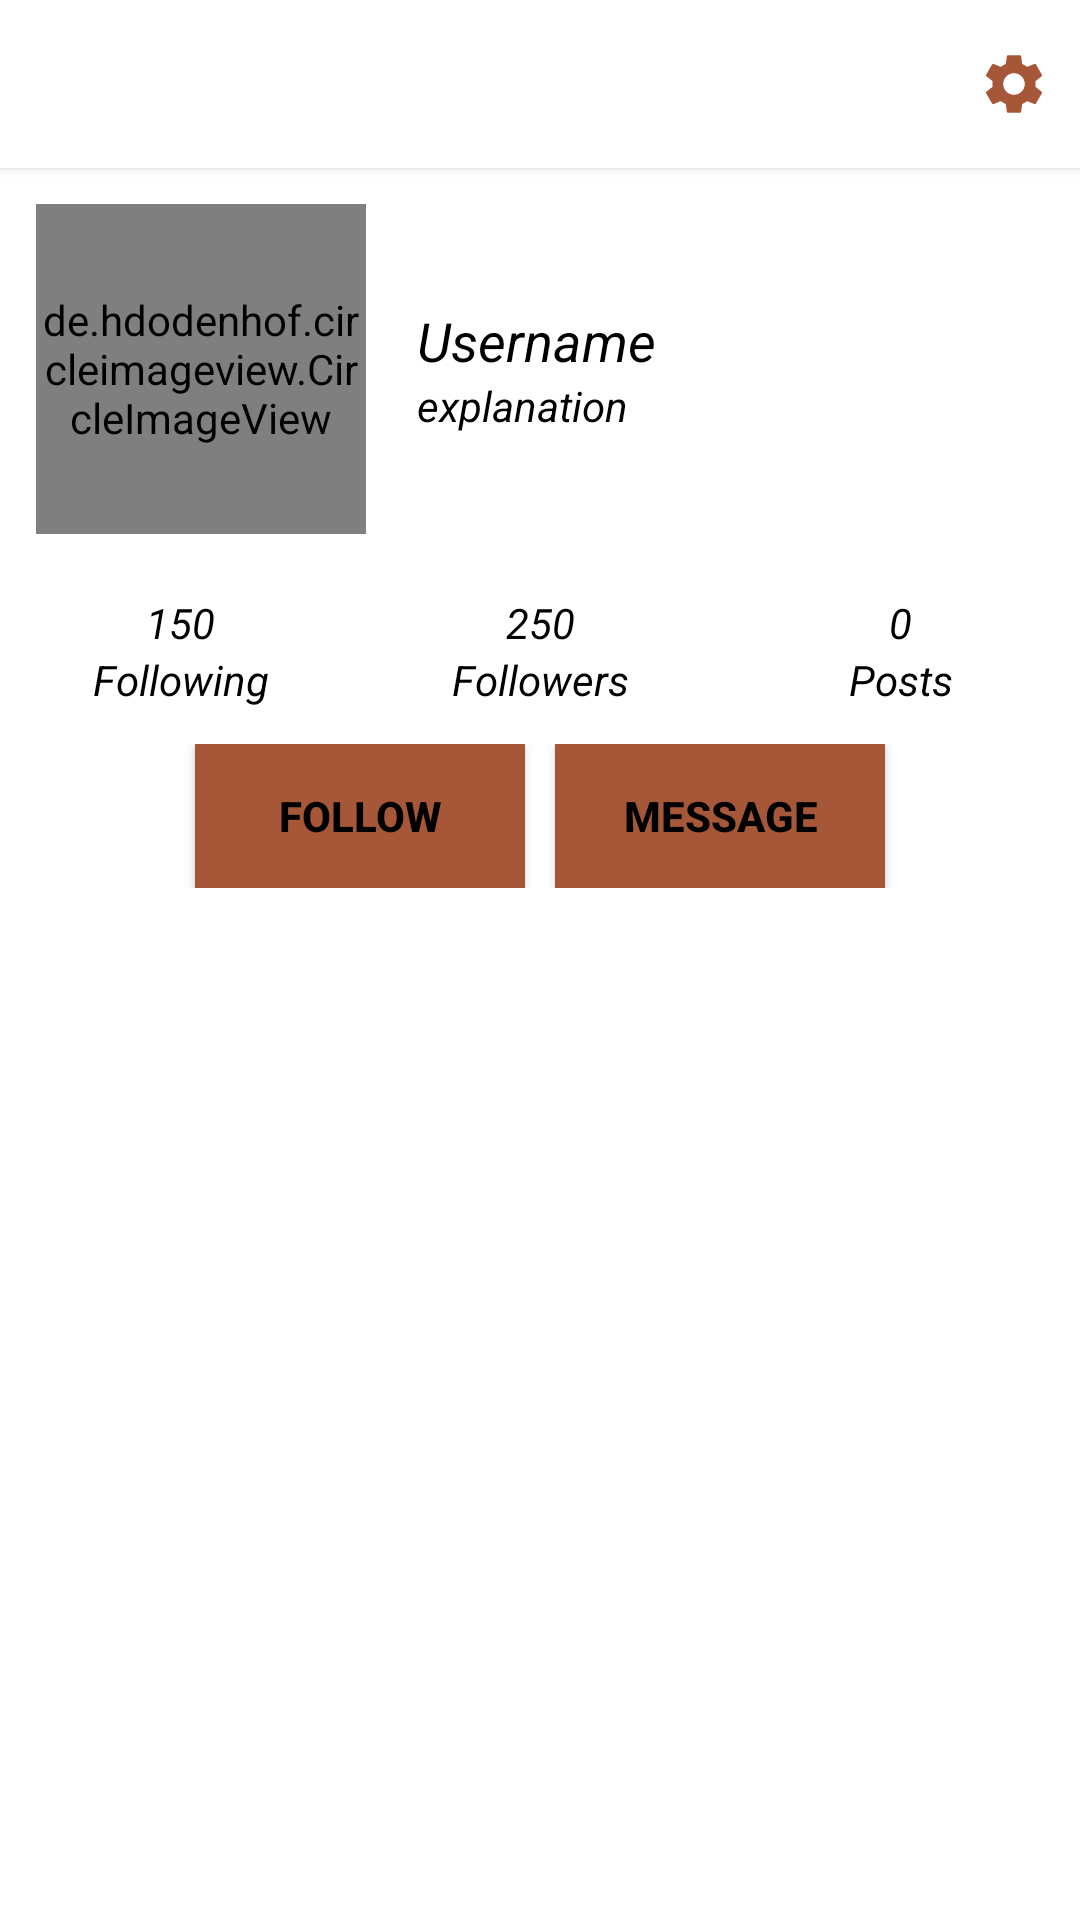

Layout XML and referenced resources for this Android screen:
<!-- AndroidManifest.xml: application theme Theme.Hopol -->
<!-- res/layout/fragment_profile.xml -->
<?xml version="1.0" encoding="utf-8"?>
<RelativeLayout xmlns:android="http://schemas.android.com/apk/res/android"
    xmlns:tools="http://schemas.android.com/tools"
    android:layout_width="match_parent"
    android:layout_height="match_parent"
    xmlns:app="http://schemas.android.com/apk/res-auto"
    tools:context=".fragment.Profile"
    android:background="#ffffff">

    <androidx.appcompat.widget.Toolbar
        android:layout_alignParentTop="true"
        android:layout_width="match_parent"
        android:layout_height="?attr/actionBarSize"
        android:id="@+id/toolbar"
        android:background="#ffffff"
        android:elevation="2dp"
        app:contentInsetStart="0dp"
        app:contentInsetEnd="0dp">
        <RelativeLayout
            android:layout_width="match_parent"
            android:layout_height="match_parent">
            <ImageView
                android:id="@+id/settingsHm"
                android:layout_width="wrap_content"
                android:layout_height="wrap_content"
                android:layout_alignParentEnd="true"
                android:layout_centerVertical="true"
                android:layout_marginStart="10dp"
                android:layout_marginTop="10dp"
                android:layout_marginEnd="10dp"
                android:layout_marginBottom="10dp"
                android:background="@drawable/baseline_settings_24" />

        </RelativeLayout>






    </androidx.appcompat.widget.Toolbar>


    <LinearLayout
        android:id="@+id/linearLayout2"
        android:layout_below="@+id/toolbar"
        android:layout_width="match_parent"
        android:layout_height="wrap_content"
        android:orientation="horizontal">

        <de.hdodenhof.circleimageview.CircleImageView
            android:id="@+id/profileImage"
            android:layout_width="110dp"
            android:layout_height="110dp"
            android:layout_margin="12dp"
            android:layout_marginStart="12dp"
            android:layout_marginTop="12dp"
            android:layout_marginEnd="12dp"
            android:layout_marginBottom="12dp"
            android:src="@drawable/baseline_person_24"
            app:civ_border_color="#000000"
            app:civ_border_width="1dp" />


        <LinearLayout
            android:layout_width="match_parent"
            android:layout_height="wrap_content"
            android:gravity="center"
            android:layout_gravity="center_vertical"
            android:orientation="vertical"
            >


            <TextView
                android:layout_width="match_parent"
                android:layout_height="wrap_content"
                android:maxLines="1"
                android:paddingStart="5dp"
                android:id="@+id/nameHm"
                android:text="Username"
                android:textStyle="italic"
                android:textSize="18sp"
                android:textColor="#000000"
                />
            <TextView
                android:layout_width="match_parent"
                android:layout_height="wrap_content"
                android:maxLines="3"
                android:id="@+id/explanationHm"
                android:paddingStart="5dp"
                android:text="explanation"
                android:textStyle="italic"
                android:textColor="#000000"/>







        </LinearLayout>

    </LinearLayout>

    <RelativeLayout
        android:layout_width="match_parent"
        android:layout_height="wrap_content"
        android:id="@+id/editProfilLayout"
        android:layout_below="@+id/linearLayout2">

            <Button
                android:layout_width="wrap_content"
                android:layout_height="wrap_content"
                android:text="Edit Profile"
                android:textColor="#000000"
                android:textStyle="italic"
                android:background="#A55738"
                android:minWidth="110dp"
                android:layout_centerHorizontal="true"
                android:id="@+id/editProfilBtn"
                android:visibility="gone"
                />




    </RelativeLayout>

    <RelativeLayout
        android:id="@+id/combidentLayout"
        android:layout_width="match_parent"
        android:layout_height="wrap_content"
        android:layout_below="@+id/editProfilLayout"
        android:layout_marginTop="8dp">

    <LinearLayout
        android:id="@+id/countLayout"
        android:visibility="visible"
        android:layout_width="match_parent"
        android:layout_height="wrap_content"
        android:orientation="horizontal">

        <LinearLayout
            android:layout_width="0dp"
            android:layout_weight="1"
            android:layout_height="wrap_content"
            android:orientation="vertical">


            <TextView
                android:layout_width="match_parent"
                android:layout_height="match_parent"
                android:text="150"
                android:id="@+id/followingCountHm"
                android:textAlignment="center"
                android:textStyle="italic"
                android:textColor="#000000"
                android:gravity="center_horizontal"/>
            <TextView
                android:layout_width="match_parent"
                android:layout_height="match_parent"
                android:text="Following"
                android:textStyle="italic"
                android:textAlignment="center"
                android:gravity="center_horizontal"
                android:textColor="#000000"/>

        </LinearLayout>
        <LinearLayout
            android:layout_width="0dp"
            android:layout_weight="1"
            android:layout_height="wrap_content"
            android:orientation="vertical">


            <TextView
                android:layout_width="match_parent"
                android:layout_height="match_parent"
                android:text="250"
                android:id="@+id/followersCountHm"
                android:textAlignment="center"
                android:textStyle="italic"
                android:textColor="#000000"
                android:gravity="center_horizontal"/>
            <TextView
                android:layout_width="match_parent"
                android:layout_height="match_parent"
                android:text="Followers"
                android:textStyle="italic"
                android:textAlignment="center"
                android:gravity="center_horizontal"
                android:textColor="#000000"/>

        </LinearLayout>
        <LinearLayout
            android:layout_width="0dp"
            android:layout_weight="1"
            android:layout_height="wrap_content"
            android:orientation="vertical">


            <TextView
                android:layout_width="match_parent"
                android:layout_height="match_parent"
                android:text="0"
                android:id="@+id/postsCountHm"
                android:textAlignment="center"
                android:textStyle="italic"
                android:textColor="#000000"
                android:gravity="center_horizontal"/>
            <TextView
                android:layout_width="match_parent"
                android:layout_height="match_parent"
                android:text="@string/posts"
                android:textStyle="italic"
                android:textAlignment="center"
                android:gravity="center_horizontal"
                android:textColor="#000000"/>

        </LinearLayout>




    </LinearLayout>

        <LinearLayout
            android:layout_width="match_parent"
            android:layout_height="wrap_content"
            android:layout_below="@id/countLayout"
            android:layout_centerHorizontal="true"
            android:layout_marginTop="12dp"
            android:gravity="center_horizontal"
            android:orientation="horizontal">

        <Button
            android:id="@+id/followbtn"
            android:layout_width="wrap_content"
            android:layout_height="wrap_content"
            android:background="#A55738"
            android:layout_marginEnd="10dp"
            android:minWidth="110dp"
            android:text="@string/follow"
            android:textColor="#000000"
            android:textStyle="bold"
            android:visibility="visible" />
        <Button
            android:id="@+id/startChatBtn"
            android:layout_width="wrap_content"
            android:layout_height="wrap_content"
            android:background="#A55738"
            android:minWidth="110dp"
            android:text="Message"
            android:textColor="#000000"
            android:textStyle="bold"
            android:visibility="visible" />
        </LinearLayout>


    </RelativeLayout>

    <androidx.recyclerview.widget.RecyclerView
        android:layout_width="match_parent"
        android:layout_height="match_parent"
        android:layout_marginTop="7dp"
        android:id="@+id/recyclerView"
        android:layout_below="@+id/combidentLayout"/>





</RelativeLayout>
<!-- resources referenced by this layout -->
<resources>
  <!-- drawable baseline_person_24 (drawable) -->
  <vector android:height="24dp" android:tint="#926868"
      android:viewportHeight="24" android:viewportWidth="24"
      android:width="24dp" xmlns:android="http://schemas.android.com/apk/res/android">
      <path android:fillColor="@android:color/white" android:pathData="M12,12c2.21,0 4,-1.79 4,-4s-1.79,-4 -4,-4 -4,1.79 -4,4 1.79,4 4,4zM12,14c-2.67,0 -8,1.34 -8,4v2h16v-2c0,-2.66 -5.33,-4 -8,-4z"/>
  </vector>
  <!-- drawable baseline_settings_24 (drawable) -->
  <vector android:height="24dp" android:tint="#A55738"
      android:viewportHeight="24" android:viewportWidth="24"
      android:width="24dp" xmlns:android="http://schemas.android.com/apk/res/android">
      <path android:fillColor="@android:color/white" android:pathData="M19.14,12.94c0.04,-0.3 0.06,-0.61 0.06,-0.94c0,-0.32 -0.02,-0.64 -0.07,-0.94l2.03,-1.58c0.18,-0.14 0.23,-0.41 0.12,-0.61l-1.92,-3.32c-0.12,-0.22 -0.37,-0.29 -0.59,-0.22l-2.39,0.96c-0.5,-0.38 -1.03,-0.7 -1.62,-0.94L14.4,2.81c-0.04,-0.24 -0.24,-0.41 -0.48,-0.41h-3.84c-0.24,0 -0.43,0.17 -0.47,0.41L9.25,5.35C8.66,5.59 8.12,5.92 7.63,6.29L5.24,5.33c-0.22,-0.08 -0.47,0 -0.59,0.22L2.74,8.87C2.62,9.08 2.66,9.34 2.86,9.48l2.03,1.58C4.84,11.36 4.8,11.69 4.8,12s0.02,0.64 0.07,0.94l-2.03,1.58c-0.18,0.14 -0.23,0.41 -0.12,0.61l1.92,3.32c0.12,0.22 0.37,0.29 0.59,0.22l2.39,-0.96c0.5,0.38 1.03,0.7 1.62,0.94l0.36,2.54c0.05,0.24 0.24,0.41 0.48,0.41h3.84c0.24,0 0.44,-0.17 0.47,-0.41l0.36,-2.54c0.59,-0.24 1.13,-0.56 1.62,-0.94l2.39,0.96c0.22,0.08 0.47,0 0.59,-0.22l1.92,-3.32c0.12,-0.22 0.07,-0.47 -0.12,-0.61L19.14,12.94zM12,15.6c-1.98,0 -3.6,-1.62 -3.6,-3.6s1.62,-3.6 3.6,-3.6s3.6,1.62 3.6,3.6S13.98,15.6 12,15.6z"/>
  </vector>
  <string name="follow">Follow</string>
  <string name="posts">Posts</string>
  <style name="Theme.Hopol" parent="Base.Theme.Hopol" />
  <style name="Base.Theme.Hopol" parent="Theme.AppCompat.Light.NoActionBar">
       <item name="android:windowLightStatusBar">true</item>
          <item name="android:statusBarColor">@color/thistel</item>
      </style>
  <color name="thistel">#8b7b8b</color>
</resources>
